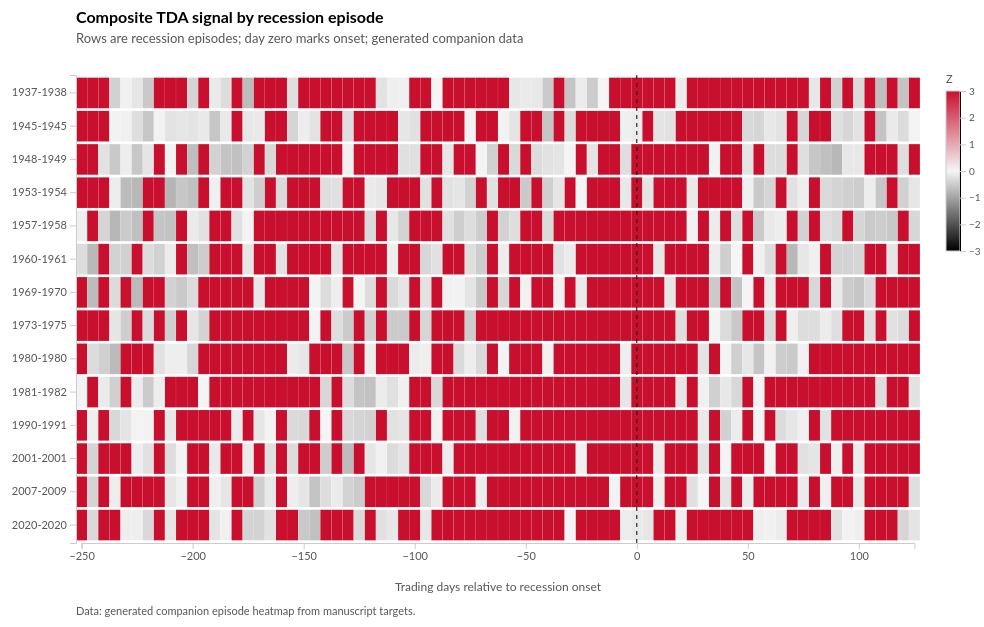
D3 v7 page, settled after 480 driven frames (8 s of simulated time); the page loaded 1 data file(s).


    const FALLBACK_DATA = {"notes":"Generated episode heatmap companion data for visual reconstruction; rows represent recession episodes and day offsets relative to onset.","episodes":["1937-1938","1945-1945","1948-1949","1953-1954","1957-1958","1960-1961","1969-1970","1973-1975","1980-1980","1981-1982","1990-1991","2001-2001","2007-2009","2020-2020"],"cells":[{"episode":"1937-1938","day":-250,"value":0.382},{"episode":"1937-1938","day":-245,"value":0.542},{"episode":"1937-1938","day":-240,"value":0.407},{"episode":"1937-1938","day":-235,"value":-0.44},{"episode":"1937-1938","day":-230,"value":-0.061},{"episode":"1937-1938","day":-225,"value":-0.188},{"episode":"1937-1938","day":-220,"value":-0.544},{"episode":"1937-1938","day":-215,"value":0.398},{"episode":"1937-1938","day":-210,"value":0.223},{"episode":"1937-1938","day":-205,"value":0.02},{"episode":"1937-1938","day":-200,"value":-0.4},{"episode":"1937-1938","day":-195,"value":0.056},{"episode":"1937-1938","day":-190,"value":-0.132},{"episode":"1937-1938","day":-185,"value":-0.302},{"episode":"1937-1938","day":-180,"value":0.052},{"episode":"1937-1938","day":-175,"value":-0.698},{"episode":"1937-1938","day":-170,"value":0.099},{"episode":"1937-1938","day":-165,"value":0.19},{"episode":"1937-1938","day":-160,"value":0.331},{"episode":"1937-1938","day":-155,"value":-0.266},{"episode":"1937-1938","day":-150,"value":0.469},{"episode":"1937-1938","day":-145,"value":0.467},{"episode":"1937-1938","day":-140,"value":0.446},{"episode":"1937-1938","day":-135,"value":0.528},{"episode":"1937-1938","day":-130,"value":0.744},{"episode":"1937-1938","day":-125,"value":0.431},{"episode":"1937-1938","day":-120,"value":0.434},{"episode":"1937-1938","day":-115,"value":-0.238},{"episode":"1937-1938","day":-110,"value":-0.07},{"episode":"1937-1938","day":-105,"value":-0.063},{"episode":"1937-1938","day":-100,"value":0.53},{"episode":"1937-1938","day":-95,"value":0.025},{"episode":"1937-1938","day":-90,"value":-0.001},{"episode":"1937-1938","day":-85,"value":0.425},{"episode":"1937-1938","day":-80,"value":0.363},{"episode":"1937-1938","day":-75,"value":0.71},{"episode":"1937-1938","day":-70,"value":0.484},{"episode":"1937-1938","day":-65,"value":0.465},{"episode":"1937-1938","day":-60,"value":0.489},{"episode":"1937-1938","day":-55,"value":-0.175},{"episode":"1937-1938","day":-50,"value":-0.137},{"episode":"1937-1938","day":-45,"value":-0.164},{"episode":"1937-1938","day":-40,"value":-0.523},{"episode":"1937-1938","day":-35,"value":0.36},{"episode":"1937-1938","day":-30,"value":-0.582},{"episode":"1937-1938","day":-25,"value":-0.108},{"episode":"1937-1938","day":-20,"value":-0.499},{"episode":"1937-1938","day":-15,"value":-0.004},{"episode":"1937-1938","day":-10,"value":0.534},{"episode":"1937-1938","day":-5,"value":0.671},{"episode":"1937-1938","day":0,"value":0.343},{"episode":"1937-1938","day":5,"value":0.566},{"episode":"1937-1938","day":10,"value":0.28},{"episode":"1937-1938","day":15,"value":0.136},{"episode":"1937-1938","day":20,"value":-0.111},{"episode":"1937-1938","day":25,"value":0.834},{"episode":"1937-1938","day":30,"value":0.576},{"episode":"1937-1938","day":35,"value":0.849},{"episode":"1937-1938","day":40,"value":0.67},{"episode":"1937-1938","day":45,"value":0.023},{"episode":"1937-1938","day":50,"value":0.605},{"episode":"1937-1938","day":55,"value":0.119},{"episode":"1937-1938","day":60,"value":0.608},{"episode":"1937-1938","day":65,"value":0.475},{"episode":"1937-1938","day":70,"value":0.569},{"episode":"1937-1938","day":75,"value":0.001},{"episode":"1937-1938","day":80,"value":-0.167},{"episode":"1937-1938","day":85,"value":0.354},{"episode":"1937-1938","day":90,"value":-0.427},{"episode":"1937-1938","day":95,"value":0.171},{"episode":"1937-1938","day":100,"value":-0.316},{"episode":"1937-1938","day":105,"value":0.156},{"episode":"1937-1938","day":110,"value":-0.662},{"episode":"1937-1938","day":115,"value":0.276},{"episode":"1937-1938","day":120,"value":-0.599},{"episode":"1937-1938","day":125,"value":0.199},{"episode":"1945-1945","day":-250,"value":0.173},{"episode":"1945-1945","day":-245,"value":0.595},{"episode":"1945-1945","day":-240,"value":0.032},{"episode":"1945-1945","day":-235,"value":-0.032},{"episode":"1945-1945","day":-230,"value":-0.059},{"episode":"1945-1945","day":-225,"value":-0.276},{"episode":"1945-1945","day":-220,"value":-0.56},{"episode":"1945-1945","day":-215,"value":-0.039},{"episode":"1945-1945","day":-210,"value":-0.226},{"episode":"1945-1945","day":-205,"value":-0.186},{"episode":"1945-1945","day":-200,"value":-0.213},{"episode":"1945-1945","day":-195,"value":-0.141},{"episode":"1945-1945","day":-190,"value":-0.573},{"episode":"1945-1945","day":-185,"value":-0.149},{"episode":"1945-1945","day":-180,"value":0.268},{"episode":"1945-1945","day":-175,"value":-0.17},{"episode":"1945-1945","day":-170,"value":-0.141},{"episode":"1945-1945","day":-165,"value":0.304},{"episode":"1945-1945","day":-160,"value":0.102},{"episode":"1945-1945","day":-155,"value":-0.386},{"episode":"1945-1945","day":-150,"value":-0.095},{"episode":"1945-1945","day":-145,"value":-0.217},{"episode":"1945-1945","day":-140,"value":0.667},{"episode":"1945-1945","day":-135,"value":0.073},{"episode":"1945-1945","day":-130,"value":-0.285},{"episode":"1945-1945","day":-125,"value":0.084},{"episode":"1945-1945","day":-120,"value":0.415},{"episode":"1945-1945","day":-115,"value":0.214},{"episode":"1945-1945","day":-110,"value":0.177},{"episode":"1945-1945","day":-105,"value":-0.181},{"episode":"1945-1945","day":-100,"value":-0.243},{"episode":"1945-1945","day":-95,"value":0.455},{"episode":"1945-1945","day":-90,"value":0.177},{"episode":"1945-1945","day":-85,"value":0.235},{"episode":"1945-1945","day":-80,"value":0.067},{"episode":"1945-1945","day":-75,"value":-0.045},{"episode":"1945-1945","day":-70,"value":0.558},{"episode":"1945-1945","day":-65,"value":0.154},{"episode":"1945-1945","day":-60,"value":-0.037},{"episode":"1945-1945","day":-55,"value":-0.194},{"episode":"1945-1945","day":-50,"value":0.469},{"episode":"1945-1945","day":-45,"value":0.183},{"episode":"1945-1945","day":-40,"value":-0.588},{"episode":"1945-1945","day":-35,"value":0.194},{"episode":"1945-1945","day":-30,"value":-0.32},{"episode":"1945-1945","day":-25,"value":0.435},{"episode":"1945-1945","day":-20,"value":0.074},{"episode":"1945-1945","day":-15,"value":0.361},{"episode":"1945-1945","day":-10,"value":0.051},{"episode":"1945-1945","day":-5,"value":-0.069},{"episode":"1945-1945","day":0,"value":-0.128},{"episode":"1945-1945","day":5,"value":0.372},{"episode":"1945-1945","day":10,"value":-0.212},{"episode":"1945-1945","day":15,"value":-0.233},{"episode":"1945-1945","day":20,"value":0.521},{"episode":"1945-1945","day":25,"value":0.469},{"episode":"1945-1945","day":30,"value":0.011},{"episode":"1945-1945","day":35,"value":0.751},{"episode":"1945-1945","day":40,"value":0.603},{"episode":"1945-1945","day":45,"value":0.217},{"episode":"1945-1945","day":50,"value":-0.345},{"episode":"1945-1945","day":55,"value":-0.379},{"episode":"1945-1945","day":60,"value":-0.165},{"episode":"1945-1945","day":65,"value":-0.215},{"episode":"1945-1945","day":70,"value":0.121},{"episode":"1945-1945","day":75,"value":-0.384},{"episode":"1945-1945","day":80,"value":0.371},{"episode":"1945-1945","day":85,"value":0.43},{"episode":"1945-1945","day":90,"value":-0.263},{"episode":"1945-1945","day":95,"value":-0.368},{"episode":"1945-1945","day":100,"value":-0.224},{"episode":"1945-1945","day":105,"value":0.341},{"episode":"1945-1945","day":110,"value":-0.603},{"episode":"1945-1945","day":115,"value":-0.129},{"episode":"1945-1945","day":120,"value":-0.308},{"episode":"1945-1945","day":125,"value":-0.028},{"episode":"1948-1949","day":-250,"value":0.337},{"episode":"1948-1949","day":-245,"value":0.312},{"episode":"1948-1949","day":-240,"value":-0.234},{"episode":"1948-1949","day":-235,"value":-0.54},{"episode":"1948-1949","day":-230,"value":-0.101},{"episode":"1948-1949","day":-225,"value":-0.561},{"episode":"1948-1949","day":-220,"value":-0.191},{"episode":"1948-1949","day":-215,"value":0.178},{"episode":"1948-1949","day":-210,"value":-0.037},{"episode":"1948-1949","day":-205,"value":0.337},{"episode":"1948-1949","day":-200,"value":-0.673},{"episode":"1948-1949","day":-195,"value":0.068},{"episode":"1948-1949","day":-190,"value":-0.43},{"episode":"1948-1949","day":-185,"value":-0.604},{"episode":"1948-1949","day":-180,"value":-0.641},{"episode":"1948-1949","day":-175,"value":-0.414},{"episode":"1948-1949","day":-170,"value":0.332},{"episode":"1948-1949","day":-165,"value":-0.356},{"episode":"1948-1949","day":-160,"value":0.233},{"episode":"1948-1949","day":-155,"value":0.074},{"episode":"1948-1949","day":-150,"value":0.549},{"episode":"1948-1949","day":-145,"value":0.213},{"episode":"1948-1949","day":-140,"value":0.024},{"episode":"1948-1949","day":-135,"value":0.078},{"episode":"1948-1949","day":-130,"value":-0.067},{"episode":"1948-1949","day":-125,"value":0.073},{"episode":"1948-1949","day":-120,"value":0.092},{"episode":"1948-1949","day":-115,"value":0.313},{"episode":"1948-1949","day":-110,"value":0.12},{"episode":"1948-1949","day":-105,"value":-0.261},{"episode":"1948-1949","day":-100,"value":-0.254},{"episode":"1948-1949","day":-95,"value":0.124},{"episode":"1948-1949","day":-90,"value":0.31},{"episode":"1948-1949","day":-85,"value":-0.179},{"episode":"1948-1949","day":-80,"value":0.089},{"episode":"1948-1949","day":-75,"value":0.291},{"episode":"1948-1949","day":-70,"value":-0.02},{"episode":"1948-1949","day":-65,"value":-0.44},{"episode":"1948-1949","day":-60,"value":0.262},{"episode":"1948-1949","day":-55,"value":-0.337},{"episode":"1948-1949","day":-50,"value":0.231},{"episode":"1948-1949","day":-45,"value":-0.312},{"episode":"1948-1949","day":-40,"value":-0.238},{"episode":"1948-1949","day":-35,"value":-0.203},{"episode":"1948-1949","day":-30,"value":-0.012},{"episode":"1948-1949","day":-25,"value":0.245},{"episode":"1948-1949","day":-20,"value":-0.226},{"episode":"1948-1949","day":-15,"value":0.596},{"episode":"1948-1949","day":-10,"value":0.069},{"episode":"1948-1949","day":-5,"value":-0.287},{"episode":"1948-1949","day":0,"value":0.844},{"episode":"1948-1949","day":5,"value":0.108},{"episode":"1948-1949","day":10,"value":0.072},{"episode":"1948-1949","day":15,"value":0.095},{"episode":"1948-1949","day":20,"value":0.561},{"episode":"1948-1949","day":25,"value":0.448},{"episode":"1948-1949","day":30,"value":0.463},{"episode":"1948-1949","day":35,"value":-0.043},{"episode":"1948-1949","day":40,"value":0.671},{"episode":"1948-1949","day":45,"value":0.294},{"episode":"1948-1949","day":50,"value":-0.208},{"episode":"1948-1949","day":55,"value":0.046},{"episode":"1948-1949","day":60,"value":-0.295},{"episode":"1948-1949","day":65,"value":-0.307},{"episode":"1948-1949","day":70,"value":0.502},{"episode":"1948-1949","day":75,"value":-0.264},{"episode":"1948-1949","day":80,"value":-0.562},{"episode":"1948-1949","day":85,"value":-0.649},{"episode":"1948-1949","day":90,"value":-0.752},{"episode":"1948-1949","day":95,"value":-0.176},{"episode":"1948-1949","day":100,"value":-0.162},{"episode":"1948-1949","day":105,"value":0.02},{"episode":"1948-1949","day":110,"value":0.328},{"episode":"1948-1949","day":115,"value":0.32},{"episode":"1948-1949","day":120,"value":-0.277},{"episode":"1948-1949","day":125,"value":0.067},{"episode":"1953-1954","day":-250,"value":0.33},{"episode":"1953-1954","day":-245,"value":0.147},{"episode":"1953-1954","day":-240,"value":0.204},{"episode":"1953-1954","day":-235,"value":-0.099},{"episode":"1953-1954","day":-230,"value":-0.694},{"episode":"1953-1954","day":-225,"value":-0.751},{"episode":"1953-1954","day":-220,"value":0.007},{"episode":"1953-1954","day":-215,"value":0.085},{"episode":"1953-1954","day":-210,"value":-0.787},{"episode":"1953-1954","day":-205,"value":-0.563},{"episode":"1953-1954","day":-200,"value":-0.651},{"episode":"1953-1954","day":-195,"value":0.367},{"episode":"1953-1954","day":-190,"value":-0.057},{"episode":"1953-1954","day":-185,"value":0.412},{"episode":"1953-1954","day":-180,"value":0.437},{"episode":"1953-1954","day":-175,"value":-0.231},{"episode":"1953-1954","day":-170,"value":-0.478},{"episode":"1953-1954","day":-165,"value":0.168},{"episode":"1953-1954","day":-160,"value":-0.33},{"episode":"1953-1954","day":-155,"value":0.052},{"episode":"1953-1954","day":-150,"value":0.088},{"episode":"1953-1954","day":-145,"value":0.404},{"episode":"1953-1954","day":-140,"value":-0.277},{"episode":"1953-1954","day":-135,"value":-0.262},{"episode":"1953-1954","day":-130,"value":0.721},{"episode":"1953-1954","day":-125,"value":0.509},{"episode":"1953-1954","day":-120,"value":-0.13},{"episode":"1953-1954","day":-115,"value":-0.166},{"episode":"1953-1954","day":-110,"value":0.604},{"episode":"1953-1954","day":-105,"value":0.176},{"episode":"1953-1954","day":-100,"value":0.639},{"episode":"1953-1954","day":-95,"value":-0.241},{"episode":"1953-1954","day":-90,"value":0.017},{"episode":"1953-1954","day":-85,"value":-0.233},{"episode":"1953-1954","day":-80,"value":-0.197},{"episode":"1953-1954","day":-75,"value":-0.434},{"episode":"1953-1954","day":-70,"value":0.19},{"episode":"1953-1954","day":-65,"value":-0.25},{"episode":"1953-1954","day":-60,"value":0.192},{"episode":"1953-1954","day":-55,"value":0.514},{"episode":"1953-1954","day":-50,"value":-0.53},{"episode":"1953-1954","day":-45,"value":0.571},{"episode":"1953-1954","day":-40,"value":-0.469},{"episode":"1953-1954","day":-35,"value":-0.198},{"episode":"1953-1954","day":-30,"value":0.338},{"episode":"1953-1954","day":-25,"value":-0.011},{"episode":"1953-1954","day":-20,"value":0.041},{"episode":"1953-1954","day":-15,"value":0.521},{"episode":"1953-1954","day":-10,"value":0.758},{"episode":"1953-1954","day":-5,"value":-0.156},{"episode":"1953-1954","day":0,"value":0.798},{"episode":"1953-1954","day":5,"value":-0.195},{"episode":"1953-1954","day":10,"value":0.582},{"episode":"1953-1954","day":15,"value":0.333},{"episode":"1953-1954","day":20,"value":0.66},{"episode":"1953-1954","day":25,"value":-0.151},{"episode":"1953-1954","day":30,"value":0.19},{"episode":"1953-1954","day":35,"value":0.501},{"episode":"1953-1954","day":40,"value":0.591},{"episode":"1953-1954","day":45,"value":0.166},{"episode":"1953-1954","day":50,"value":-0.06},{"episode":"1953-1954","day":55,"value":-0.531},{"episode":"1953-1954","day":60,"value":-0.39},{"episode":"1953-1954","day":65,"value":0.425},{"episode":"1953-1954","day":70,"value":-0.239},{"episode":"1953-1954","day":75,"value":-0.088},{"episode":"1953-1954","day":80,"value":0.081},{"episode":"1953-1954","day":85,"value":-0.332},{"episode":"1953-1954","day":90,"value":-0.398},{"episode":"1953-1954","day":95,"value":-0.451},{"episode":"1953-1954","day":100,"value":-0.484},{"episode":"1953-1954","day":105,"value":-0.104},{"episode":"1953-1954","day":110,"value":-0.566},{"episode":"1953-1954","day":115,"value":0.329},{"episode":"1953-1954","day":120,"value":-0.446},{"episode":"1953-1954","day":125,"value":-0.18},{"episode":"1957-1958","day":-250,"value":-0.078},{"episode":"1957-1958","day":-245,"value":0.396},{"episode":"1957-1958","day":-240,"value":-0.394},{"episode":"1957-1958","day":-235,"value":-0.755},{"episode":"1957-1958","day":-230,"value":-0.513},{"episode":"1957-1958","day":-225,"value":-0.647},{"episode":"1957-1958","day":-220,"value":0.132},{"episode":"1957-1958","day":-215,"value":-0.59},{"episode":"1957-1958","day":-210,"value":-0.609},{"episode":"1957-1958","day":-205,"value":0.212},{"episode":"1957-1958","day":-200,"value":-0.13},{"episode":"1957-1958","day":-195,"value":-0.249},{"episode":"1957-1958","day":-190,"value":0.119},{"episode":"1957-1958","day":-185,"value":0.143},{"episode":"1957-1958","day":-180,"value":-0.247},{"episode":"1957-1958","day":-175,"value":-0.02},{"episode":"1957-1958","day":-170,"value":0.098},{"episode":"1957-1958","day":-165,"value":0.472},{"episode":"1957-1958","day":-160,"value":0.47},{"episode":"1957-1958","day":-155,"value":0.162},{"episode":"1957-1958","day":-150,"value":0.242},{"episode":"1957-1958","day":-145,"value":0.598},{"episode":"1957-1958","day":-140,"value":0.266},{"episode":"1957-1958","day":-135,"value":0.117},{"episode":"1957-1958","day":-130,"value":0.353},{"episode":"1957-1958","day":-125,"value":0.011},{"episode":"1957-1958","day":-120,"value":-0.328},{"episode":"1957-1958","day":-115,"value":0.357},{"episode":"1957-1958","day":-110,"value":-0.168},{"episode":"1957-1958","day":-105,"value":-0.411},{"episode":"1957-1958","day":-100,"value":0.338},{"episode":"1957-1958","day":-95,"value":0.245},{"episode":"1957-1958","day":-90,"value":0.448},{"episode":"1957-1958","day":-85,"value":-0.26},{"episode":"1957-1958","day":-80,"value":-0.479},{"episode":"1957-1958","day":-75,"value":-0.3},{"episode":"1957-1958","day":-70,"value":-0.49},{"episode":"1957-1958","day":-65,"value":0.364},{"episode":"1957-1958","day":-60,"value":-0.434},{"episode":"1957-1958","day":-55,"value":-0.278},{"episode":"1957-1958","day":-50,"value":0.503},{"episode":"1957-1958","day":-45,"value":0.383},{"episode":"1957-1958","day":-40,"value":-0.329},{"episode":"1957-1958","day":-35,"value":0.215},{"episode":"1957-1958","day":-30,"value":0.307},{"episode":"1957-1958","day":-25,"value":0.22},{"episode":"1957-1958","day":-20,"value":0.759},{"episode":"1957-1958","day":-15,"value":0.635},{"episode":"1957-1958","day":-10,"value":0.21},{"episode":"1957-1958","day":-5,"value":0.822},{"episode":"1957-1958","day":0,"value":0.15},{"episode":"1957-1958","day":5,"value":0.615},{"episode":"1957-1958","day":10,"value":0.486},{"episode":"1957-1958","day":15,"value":0.637},{"episode":"1957-1958","day":20,"value":0.646},{"episode":"1957-1958","day":25,"value":-0.05},{"episode":"1957-1958","day":30,"value":0.533},{"episode":"1957-1958","day":35,"value":-0.114},{"episode":"1957-1958","day":40,"value":0.118},{"episode":"1957-1958","day":45,"value":-0.282},{"episode":"1957-1958","day":50,"value":0.201},{"episode":"1957-1958","day":55,"value":-0.536},{"episode":"1957-1958","day":60,"value":-0.152},{"episode":"1957-1958","day":65,"value":-0.102},{"episode":"1957-1958","day":70,"value":0.053},{"episode":"1957-1958","day":75,"value":-0.431},{"episode":"1957-1958","day":80,"value":0.22},{"episode":"1957-1958","day":85,"value":-0.28},{"episode":"1957-1958","day":90,"value":-0.337},{"episode":"1957-1958","day":95,"value":0.041},{"episode":"1957-1958","day":100,"value":-0.382},{"episode":"1957-1958","day":105,"value":-0.526},{"episode":"1957-1958","day":110,"value":-0.495},{"episode":"1957-1958","day":115,"value":-0.546},{"episode":"1957-1958","day":120,"value":0.373},{"episode":"1957-1958","day":125,"value":-0.367},{"episode":"1960-1961","day":-250,"value":-0.292},{"episode":"1960-1961","day":-245,"value":-0.737},{"episode":"1960-1961","day":-240,"value":0.223},{"episode":"1960-1961","day":-235,"value":-0.425},{"episode":"1960-1961","day":-230,"value":-0.445},{"episode":"1960-1961","day":-225,"value":0.1},{"episode":"1960-1961","day":-220,"value":-0.312},{"episode":"1960-1961","day":-215,"value":-0.442},{"episode":"1960-1961","day":-210,"value":-0.127},{"episode":"1960-1961","day":-205,"value":0.222},{"episode":"1960-1961","day":-200,"value":-0.655},{"episode":"1960-1961","day":-195,"value":-0.49},{"episode":"1960-1961","day":-190,"value":0.311},{"episode":"1960-1961","day":-185,"value":0.243},{"episode":"1960-1961","day":-180,"value":0.233},{"episode":"1960-1961","day":-175,"value":-0.18},{"episode":"1960-1961","day":-170,"value":0.127},{"episode":"1960-1961","day":-165,"value":0.555},{"episode":"1960-1961","day":-160,"value":-0.224},{"episode":"1960-1961","day":-155,"value":0.248},{"episode":"1960-1961","day":-150,"value":0.731},{"episode":"1960-1961","day":-145,"value":0.366},{"episode":"1960-1961","day":-140,"value":0.028},{"episode":"1960-1961","day":-135,"value":-0.219},{"episode":"1960-1961","day":-130,"value":0.728},{"episode":"1960-1961","day":-125,"value":0.147},{"episode":"1960-1961","day":-120,"value":0.131},{"episode":"1960-1961","day":-115,"value":0.619},{"episode":"1960-1961","day":-110,"value":-0.089},{"episode":"1960-1961","day":-105,"value":0.128},{"episode":"1960-1961","day":-100,"value":0.527},{"episode":"1960-1961","day":-95,"value":-0.364},{"episode":"1960-1961","day":-90,"value":-0.248},{"episode":"1960-1961","day":-85,"value":0.369},{"episode":"1960-1961","day":-80,"value":0.409},{"episode":"1960-1961","day":-75,"value":-0.279},{"episode":"1960-1961","day":-70,"value":-0.492},{"episode":"1960-1961","day":-65,"value":0.319},{"episode":"1960-1961","day":-60,"value":-0.099},{"episode":"1960-1961","day":-55,"value":0.584},{"episode":"1960-1961","day":-50,"value":0.275},{"episode":"1960-1961","day":-45,"value":0.278},{"episode":"1960-1961","day":-40,"value":0.101},{"episode":"1960-1961","day":-35,"value":-0.246},{"episode":"1960-1961","day":-30,"value":-0.118},{"episode":"1960-1961","day":-25,"value":0.249},{"episode":"1960-1961","day":-20,"value":0.291},{"episode":"1960-1961","day":-15,"value":0.032},{"episode":"1960-1961","day":-10,"value":0.042},{"episode":"1960-1961","day":-5,"value":0.145},{"episode":"1960-1961","day":0,"value":0.644},{"episode":"1960-1961","day":5,"value":0.244},{"episode":"1960-1961","day":10,"value":-0.176},{"episode":"1960-1961","day":15,"value":0.002},{"episode":"1960-1961","day":20,"value":0.095},{"episode":"1960-1961","day":25,"value":0.613},{"episode":"1960-1961","day":30,"value":0.164},{"episode":"1960-1961","day":35,"value":-0.101},{"episode":"1960-1961","day":40,"value":-0.46},{"episode":"1960-1961","day":45,"value":-0.005},{"episode":"1960-1961","day":50,"value":0.24},{"episode":"1960-1961","day":55,"value":-0.065},{"episode":"1960-1961","day":60,"value":-0.303},{"episode":"1960-1961","day":65,"value":0.254},{"episode":"1960-1961","day":70,"value":-0.752},{"episode":"1960-1961","day":75,"value":-0.177},{"episode":"1960-1961","day":80,"value":-0.067},{"episode":"1960-1961","day":85,"value":0.274},{"episode":"1960-1961","day":90,"value":-0.422},{"episode":"1960-1961","day":95,"value":-0.422},{"episode":"1960-1961","day":100,"value":-0.374},{"episode":"1960-1961","day":105,"value":0.061},{"episode":"1960-1961","day":110,"value":0.091},{"episode":"1960-1961","day":115,"value":-0.196},{"episode":"1960-1961","day":120,"value":0.416},{"episode":"1960-1961","day":125,"value":0.258},{"episode":"1969-1970","day":-250,"value":0.361},{"episode":"1969-1970","day":-245,"value":-0.692},{"episode":"1969-1970","day":-240,"value":0.184},{"episode":"1969-1970","day":-235,"value":-0.321},{"episode":"1969-1970","day":-230,"value":0.184},{"episode":"1969-1970","day":-225,"value":-0.725},{"episode":"1969-1970","day":-220,"value":0.023},{"episode":"1969-1970","day":-215,"value":0.371},{"episode":"1969-1970","day":-210,"value":-0.431},{"episode":"1969-1970","day":-205,"value":-0.541},{"episode":"1969-1970","day":-200,"value":-0.322},{"episode":"1969-1970","day":-195,"value":0.436},{"episode":"1969-1970","day":-190,"value":0.033},{"episode":"1969-1970","day":-185,"value":0.152},{"episode":"1969-1970","day":-180,"value":0.104},{"episode":"1969-1970","day":-175,"value":0.636},{"episode":"1969-1970","day":-170,"value":-0.166},{"episode":"1969-1970","day":-165,"value":0.563},{"episode":"1969-1970","day":-160,"value":0.121},{"episode":"1969-1970","day":-155,"value":0.146},{"episode":"1969-1970","day":-150,"value":0.717},{"episode":"1969-1970","day":-145,"value":-0.025},{"episode":"1969-1970","day":-140,"value":-0.31},{"episode":"1969-1970","day":-135,"value":-0.085},{"episode":"1969-1970","day":-130,"value":0.151},{"episode":"1969-1970","day":-125,"value":-0.011},{"episode":"1969-1970","day":-120,"value":-0.307},{"episode":"1969-1970","day":-115,"value":0.415},{"episode":"1969-1970","day":-110,"value":-0.325},{"episode":"1969-1970","day":-105,"value":-0.202},{"episode":"1969-1970","day":-100,"value":0.422},{"episode":"1969-1970","day":-95,"value":-0.235},{"episode":"1969-1970","day":-90,"value":0.138},{"episode":"1969-1970","day":-85,"value":-0.048},{"episode":"1969-1970","day":-80,"value":-0.034},{"episode":"1969-1970","day":-75,"value":-0.208},{"episode":"1969-1970","day":-70,"value":-0.552},{"episode":"1969-1970","day":-65,"value":0.067},{"episode":"1969-1970","day":-60,"value":-0.369},{"episode":"1969-1970","day":-55,"value":0.181},{"episode":"1969-1970","day":-50,"value":-0.054},{"episode":"1969-1970","day":-45,"value":0.41},{"episode":"1969-1970","day":-40,"value":0.314},{"episode":"1969-1970","day":-35,"value":-0.034},{"episode":"1969-1970","day":-30,"value":0.168},{"episode":"1969-1970","day":-25,"value":-0.141},{"episode":"1969-1970","day":-20,"value":0.249},{"episode":"1969-1970","day":-15,"value":0.862},{"episode":"1969-1970","day":-10,"value":0.925},{"episode":"1969-1970","day":-5,"value":0.307},{"episode":"1969-1970","day":0,"value":0.795},{"episode":"1969-1970","day":5,"value":0.482},{"episode":"1969-1970","day":10,"value":0.653},{"episode":"1969-1970","day":15,"value":-0.181},{"episode":"1969-1970","day":20,"value":0.314},{"episode":"1969-1970","day":25,"value":0.703},{"episode":"1969-1970","day":30,"value":0.338},{"episode":"1969-1970","day":35,"value":-0.521},{"episode":"1969-1970","day":40,"value":0.248},{"episode":"1969-1970","day":45,"value":-0.603},{"episode":"1969-1970","day":50,"value":-0.011},{"episode":"1969-1970","day":55,"value":0.301},{"episode":"1969-1970","day":60,"value":-0.122},{"episode":"1969-1970","day":65,"value":0.186},{"episode":"1969-1970","day":70,"value":0.109},{"episode":"1969-1970","day":75,"value":0.259},{"episode":"1969-1970","day":80,"value":-0.362},{"episode":"1969-1970","day":85,"value":0.332},{"episode":"1969-1970","day":90,"value":-0.13},{"episode":"1969-1970","day":95,"value":-0.52},{"episode":"1969-1970","day":100,"value":-0.577},{"episode":"1969-1970","day":105,"value":-0.33},{"episode":"1969-1970","day":110,"value":0.365},{"episode":"1969-1970","day":115,"value":0.105},{"episode":"1969-1970","day":120,"value":0.699},{"episode":"1969-1970","day":125,"value":0.278},{"episode":"1973-1975","day":-250,"value":0.039},{"episode":"1973-1975","day":-245,"value":0.18},{"episode":"1973-1975","day":-240,"value":0.157},{"episode":"1973-1975","day":-235,"value":-0.199},{"episode":"1973-1975","day":-230,"value":-0.48},{"episode":"1973-1975","day":-225,"value":0.049},{"episode":"1973-1975","day":-220,"value":-0.316},{"episode":"1973-1975","day":-215,"value":0.122},{"episode":"1973-1975","day":-210,"value":-0.456},{"episode":"1973-1975","day":-205,"value":0.235},{"episode":"1973-1975","day":-200,"value":-0.181},{"episode":"1973-1975","day":-195,"value":-0.415},{"episode":"1973-1975","day":-190,"value":0.292},{"episode":"1973-1975","day":-185,"value":0.11},{"episode":"1973-1975","day":-180,"value":0.568},{"episode":"1973-1975","day":-175,"value":0.057},{"episode":"1973-1975","day":-170,"value":0.634},{"episode":"1973-1975","day":-165,"value":0.413},{"episode":"1973-1975","day":-160,"value":0.196},{"episode":"1973-1975","day":-155,"value":0.431},{"episode":"1973-1975","day":-150,"value":0.613},{"episode":"1973-1975","day":-145,"value":-0.027},{"episode":"1973-1975","day":-140,"value":0.674},{"episode":"1973-1975","day":-135,"value":-0.285},{"episode":"1973-1975","day":-130,"value":-0.513},{"episode":"1973-1975","day":-125,"value":0.315},{"episode":"1973-1975","day":-120,"value":-0.43},{"episode":"1973-1975","day":-115,"value":0.347},{"episode":"1973-1975","day":-110,"value":-0.516},{"episode":"1973-1975","day":-105,"value":-0.532},{"episode":"1973-1975","day":-100,"value":0.245},{"episode":"1973-1975","day":-95,"value":-0.396},{"episode":"1973-1975","day":-90,"value":0.014},{"episode":"1973-1975","day":-85,"value":0.497},{"episode":"1973-1975","day":-80,"value":0.018},{"episode":"1973-1975","day":-75,"value":-0.486},{"episode":"1973-1975","day":-70,"value":0.253},{"episode":"1973-1975","day":-65,"value":0.227},{"episode":"1973-1975","day":-60,"value":0.75},{"episode":"1973-1975","day":-55,"value":0.049},{"episode":"1973-1975","day":-50,"value":0.35},{"episode":"1973-1975","day":-45,"value":0.514},{"episode":"1973-1975","day":-40,"value":0.29},{"episode":"1973-1975","day":-35,"value":0.997},{"episode":"1973-1975","day":-30,"value":0.336},{"episode":"1973-1975","day":-25,"value":1.072},{"episode":"1973-1975","day":-20,"value":0.867},{"episode":"1973-1975","day":-15,"value":0.175},{"episode":"1973-1975","day":-10,"value":1.015},{"episode":"1973-1975","day":-5,"value":0.678},{"episode":"1973-1975","day":0,"value":0.194},{"episode":"1973-1975","day":5,"value":0.107},{"episode":"1973-1975","day":10,"value":0.847},{"episode":"1973-1975","day":15,"value":0.139},{"episode":"1973-1975","day":20,"value":-0.276},{"episode":"1973-1975","day":25,"value":0.489},{"episode":"1973-1975","day":30,"value":0.034},{"episode":"1973-1975","day":35,"value":-0.027},{"episode":"1973-1975","day":40,"value":-0.317},{"episode":"1973-1975","day":45,"value":-0.555},{"episode":"1973-1975","day":50,"value":0.188},{"episode":"1973-1975","day":55,"value":0.215},{"episode":"1973-1975","day":60,"value":-0.314},{"episode":"1973-1975","day":65,"value":0.112},{"episode":"1973-1975","day":70,"value":-0.091},{"episode":"1973-1975","day":75,"value":-0.298},{"episode":"1973-1975","day":80,"value":-0.287},{"episode":"1973-1975","day":85,"value":-0.11},{"episode":"1973-1975","day":90,"value":-0.27},{"episode":"1973-1975","day":95,"value":0.471},{"episode":"1973-1975","day":100,"value":0.31},{"episode":"1973-1975","day":105,"value":-0.27},{"episode":"1973-1975","day":110,"value":0.293},{"episode":"1973-1975","day":115,"value":-0.25},{"episode":"1973-1975","day":120,"value":-0.301},{"episode":"1973-1975","day":125,"value":0.779},{"episode":"1980-1980","day":-250,"value":0.029},{"episode":"1980-1980","day":-245,"value":-0.309},{"episode":"1980-1980","day":-240,"value":-0.45},{"episode":"1980-1980","day":-235,"value":-0.706},{"episode":"1980-1980","day":-230,"value":0.213},{"episode":"1980-1980","day":-225,"value":0.335},{"episode":"1980-1980","day":-220,"value":0.371},{"episode":"1980-1980","day":-215,"value":-0.251},{"episode":"1980-1980","day":-210,"value":-0.08},{"episode":"1980-1980","day":-205,"value":-0.083},{"episode":"1980-1980","day":-200,"value":-0.374},{"episode":"1980-1980","day":-195,"value":0.537},{"episode":"1980-1980","day":-190,"value":0.738},{"episode":"1980-1980","day":-185,"value":0.786},{"episode":"1980-1980","day":-180,"value":0.178},{"episode":"1980-1980","day":-175,"value":0.009},{"episode":"1980-1980","day":-170,"value":0.685},{"episode":"1980-1980","day":-165,"value":0.374},{"episode":"1980-1980","day":-160,"value":0.51},{"episode":"1980-1980","day":-155,"value":-0.117},{"episode":"1980-1980","day":-150,"value":-0.18},{"episode":"1980-1980","day":-145,"value":0.363},{"episode":"1980-1980","day":-140,"value":0.008},{"episode":"1980-1980","day":-135,"value":0},{"episode":"1980-1980","day":-130,"value":-0.562},{"episode":"1980-1980","day":-125,"value":0.024},{"episode":"1980-1980","day":-120,"value":-0.099},{"episode":"1980-1980","day":-115,"value":0.231},{"episode":"1980-1980","day":-110,"value":0.034},{"episode":"1980-1980","day":-105,"value":0.168},{"episode":"1980-1980","day":-100,"value":-0.116},{"episode":"1980-1980","day":-95,"value":-0.069},{"episode":"1980-1980","day":-90,"value":0.462},{"episode":"1980-1980","day":-85,"value":0.033},{"episode":"1980-1980","day":-80,"value":-0.331},{"episode":"1980-1980","day":-75,"value":-0.092},{"episode":"1980-1980","day":-70,"value":-0.348},{"episode":"1980-1980","day":-65,"value":0.695},{"episode":"1980-1980","day":-60,"value":-0.029},{"episode":"1980-1980","day":-55,"value":0.48},{"episode":"1980-1980","day":-50,"value":0.786},{"episode":"1980-1980","day":-45,"value":0.147},{"episode":"1980-1980","day":-40,"value":-0.053},{"episode":"1980-1980","day":-35,"value":0.819},{"episode":"1980-1980","day":-30,"value":0.481},{"episode":"1980-1980","day":-25,"value":0.924},{"episode":"1980-1980","day":-20,"value":0.732},{"episode":"1980-1980","day":-15,"value":0.013},{"episode":"1980-1980","day":-10,"value":0.958},{"episode":"1980-1980","day":-5,"value":-0.083},{"episode":"1980-1980","day":0,"value":0.916},{"episode":"1980-1980","day":5,"value":0.518},{"episode":"1980-1980","day":10,"value":0.54},{"episode":"1980-1980","day":15,"value":0.495},{"episode":"1980-1980","day":20,"value":0.611},{"episode":"1980-1980","day":25,"value":0.583},{"episode":"1980-1980","day":30,"value":-0.205},{"episode":"1980-1980","day":35,"value":0.213},{"episode":"1980-1980","day":40,"value":-0.027},{"episode":"1980-1980","day":45,"value":-0.468},{"episode":"1980-1980","day":50,"value":-0.174},{"episode":"1980-1980","day":55,"value":-0.59},{"episode":"1980-1980","day":60,"value":-0.044},{"episode":"1980-1980","day":65,"value":-0.484},{"episode":"1980-1980","day":70,"value":-0.529},{"episode":"1980-1980","day":75,"value":-0.047},{"episode":"1980-1980","day":80,"value":0.495},{"episode":"1980-1980","day":85,"value":0.242},{"episode":"1980-1980","day":90,"value":0.013},{"episode":"1980-1980","day":95,"value":0.36},{"episode":"1980-1980","day":100,"value":0.491},{"episode":"1980-1980","day":105,"value":0.137},{"episode":"1980-1980","day":110,"value":0.017},{"episode":"1980-1980","day":115,"value":0.419},{"episode":"1980-1980","day":120,"value":0.723},{"episode":"1980-1980","day":125,"value":0.204},{"episode":"1981-1982","day":-250,"value":-0.029},{"episode":"1981-1982","day":-245,"value":0.189},{"episode":"1981-1982","day":-240,"value":-0.134},{"episode":"1981-1982","day":-235,"value":-0.448},{"episode":"1981-1982","day":-230,"value":0.137},{"episode":"1981-1982","day":-225,"value":-0.106},{"episode":"1981-1982","day":-220,"value":-0.52},{"episode":"1981-1982","day":-215,"value":-0.101},{"episode":"1981-1982","day":-210,"value":0.198},{"episode":"1981-1982","day":-205,"value":0.648},{"episode":"1981-1982","day":-200,"value":0.007},{"episode":"1981-1982","day":-195,"value":-0.018},{"episode":"1981-1982","day":-190,"value":0.47},{"episode":"1981-1982","day":-185,"value":0.282},{"episode":"1981-1982","day":-180,"value":0.438},{"episode":"1981-1982","day":-175,"value":0.104},{"episode":"1981-1982","day":-170,"value":0.727},{"episode":"1981-1982","day":-165,"value":0.53},{"episode":"1981-1982","day":-160,"value":0.678},{"episode":"1981-1982","day":-155,"value":0.541},{"episode":"1981-1982","day":-150,"value":0.158},{"episode":"1981-1982","day":-145,"value":0.379},{"episode":"1981-1982","day":-140,"value":-0.362},{"episode":"1981-1982","day":-135,"value":0.246},{"episode":"1981-1982","day":-130,"value":-0.303},{"episode":"1981-1982","day":-125,"value":-0.594},{"episode":"1981-1982","day":-120,"value":-0.622},{"episode":"1981-1982","day":-115,"value":-0.111},{"episode":"1981-1982","day":-110,"value":-0.254},{"episode":"1981-1982","day":-105,"value":-0.056},{"episode":"1981-1982","day":-100,"value":0.476},{"episode":"1981-1982","day":-95,"value":0.515},{"episode":"1981-1982","day":-90,"value":-0.36},{"episode":"1981-1982","day":-85,"value":0.049},{"episode":"1981-1982","day":-80,"value":0.006},{"episode":"1981-1982","day":-75,"value":0.414},{"episode":"1981-1982","day":-70,"value":0.289},{"episode":"1981-1982","day":-65,"value":0.039},{"episode":"1981-1982","day":-60,"value":0.039},{"episode":"1981-1982","day":-55,"value":0.261},{"episode":"1981-1982","day":-50,"value":0.394},{"episode":"1981-1982","day":-45,"value":0.322},{"episode":"1981-1982","day":-40,"value":0.57},{"episode":"1981-1982","day":-35,"value":0.474},{"episode":"1981-1982","day":-30,"value":0.815},{"episode":"1981-1982","day":-25,"value":0.761},{"episode":"1981-1982","day":-20,"value":0.555},{"episode":"1981-1982","day":-15,"value":0.886},{"episode":"1981-1982","day":-10,"value":0.621},{"episode":"1981-1982","day":-5,"value":-0.178},{"episode":"1981-1982","day":0,"value":0.895},{"episode":"1981-1982","day":5,"value":0.701},{"episode":"1981-1982","day":10,"value":0.08},{"episode":"1981-1982","day":15,"value":0.387},{"episode":"1981-1982","day":20,"value":-0.179},{"episode":"1981-1982","day":25,"value":0.007},{"episode":"1981-1982","day":30,"value":-0.06},{"episode":"1981-1982","day":35,"value":-0.459},{"episode":"1981-1982","day":40,"value":-0.158},{"episode":"1981-1982","day":45,"value":-0.352},{"episode":"1981-1982","day":50,"value":0.484},{"episode":"1981-1982","day":55,"value":-0.03},{"episode":"1981-1982","day":60,"value":0.302},{"episode":"1981-1982","day":65,"value":0.131},{"episode":"1981-1982","day":70,"value":0.363},{"episode":"1981-1982","day":75,"value":0.308},{"episode":"1981-1982","day":80,"value":0.608},{"episode":"1981-1982","day":85,"value":0.089},{"episode":"1981-1982","day":90,"value":0.234},{"episode":"1981-1982","day":95,"value":0.664},{"episode":"1981-1982","day":100,"value":0.27},{"episode":"1981-1982","day":105,"value":0.127},{"episode":"1981-1982","day":110,"value":-0.291},{"episode":"1981-1982","day":115,"value":0.346},{"episode":"1981-1982","day":120,"value":0.264},{"episode":"1981-1982","day":125,"value":-0.232},{"episode":"1990-1991","day":-250,"value":0.411},{"episode":"1990-1991","day":-245,"value":-0.069},{"episode":"1990-1991","day":-240,"value":0.021},{"episode":"1990-1991","day":-235,"value":-0.361},{"episode":"1990-1991","day":-230,"value":-0.205},{"episode":"1990-1991","day":-225,"value":-0.028},{"episode":"1990-1991","day":-220,"value":-0.031},{"episode":"1990-1991","day":-215,"value":0.251},{"episode":"1990-1991","day":-210,"value":-0.159},{"episode":"1990-1991","day":-205,"value":0.334},{"episode":"1990-1991","day":-200,"value":0.531},{"episode":"1990-1991","day":-195,"value":0.155},{"episode":"1990-1991","day":-190,"value":0.209},{"episode":"1990-1991","day":-185,"value":0.11},{"episode":"1990-1991","day":-180,"value":-0.128},{"episode":"1990-1991","day":-175,"value":0.641},{"episode":"1990-1991","day":-170,"value":-0.186},{"episode":"1990-1991","day":-165,"value":-0.019},{"episode":"1990-1991","day":-160,"value":0.311},{"episode":"1990-1991","day":-155,"value":-0.325},{"episode":"1990-1991","day":-150,"value":-0.361},{"episode":"1990-1991","day":-145,"value":0.43},{"episode":"1990-1991","day":-140,"value":-0.004},{"episode":"1990-1991","day":-135,"value":0.031},{"episode":"1990-1991","day":-130,"value":-0.356},{"episode":"1990-1991","day":-125,"value":-0.398},{"episode":"1990-1991","day":-120,"value":-0.426},{"episode":"1990-1991","day":-115,"value":0.218},{"episode":"1990-1991","day":-110,"value":-0.227},{"episode":"1990-1991","day":-105,"value":-0.193},{"episode":"1990-1991","day":-100,"value":0.05},{"episode":"1990-1991","day":-95,"value":0.341},{"episode":"1990-1991","day":-90,"value":-0.045},{"episode":"1990-1991","day":-85,"value":0.646},{"episode":"1990-1991","day":-80,"value":0.639},{"episode":"1990-1991","day":-75,"value":0.617},{"episode":"1990-1991","day":-70,"value":-0.285},{"episode":"1990-1991","day":-65,"value":0.659},{"episode":"1990-1991","day":-60,"value":0.067},{"episode":"1990-1991","day":-55,"value":-0.05},{"episode":"1990-1991","day":-50,"value":0.95},{"episode":"1990-1991","day":-45,"value":0.23},{"episode":"1990-1991","day":-40,"value":0.497},{"episode":"1990-1991","day":-35,"value":0.087},{"episode":"1990-1991","day":-30,"value":0.563},{"episode":"1990-1991","day":-25,"value":0.202},{"episode":"1990-1991","day":-20,"value":0.971},{"episode":"1990-1991","day":-15,"value":0.599},{"episode":"1990-1991","day":-10,"value":0.6},{"episode":"1990-1991","day":-5,"value":0.725},{"episode":"1990-1991","day":0,"value":0.71},{"episode":"1990-1991","day":5,"value":0.224},{"episode":"1990-1991","day":10,"value":0.546},{"episode":"1990-1991","day":15,"value":0.487},{"episode":"1990-1991","day":20,"value":0.301},{"episode":"1990-1991","day":25,"value":0.193},{"episode":"1990-1991","day":30,"value":-0.149},{"episode":"1990-1991","day":35,"value":0.296},{"episode":"1990-1991","day":40,"value":-0.436},{"episode":"1990-1991","day":45,"value":-0.109},{"episode":"1990-1991","day":50,"value":0.226},{"episode":"1990-1991","day":55,"value":-0.011},{"episode":"1990-1991","day":60,"value":0.063},{"episode":"1990-1991","day":65,"value":-0.301},{"episode":"1990-1991","day":70,"value":-0.181},{"episode":"1990-1991","day":75,"value":-0.063},{"episode":"1990-1991","day":80,"value":0.263},{"episode":"1990-1991","day":85,"value":-0.248},{"episode":"1990-1991","day":90,"value":0.495},{"episode":"1990-1991","day":95,"value":0.716},{"episode":"1990-1991","day":100,"value":0.391},{"episode":"1990-1991","day":105,"value":0.011},{"episode":"1990-1991","day":110,"value":0.758},{"episode":"1990-1991","day":115,"value":0.285},{"episode":"1990-1991","day":120,"value":0.748},{"episode":"1990-1991","day":125,"value":0.551},{"episode":"2001-2001","day":-250,"value":0.02},{"episode":"2001-2001","day":-245,"value":-0.402},{"episode":"2001-2001","day":-240,"value":0.278},{"episode":"2001-2001","day":-235,"value":0.118},{"episode":"2001-2001","day":-230,"value":0.01},{"episode":"2001-2001","day":-225,"value":-0.082},{"episode":"2001-2001","day":-220,"value":-0.242},{"episode":"2001-2001","day":-215,"value":0.418},{"episode":"2001-2001","day":-210,"value":-0.293},{"episode":"2001-2001","day":-205,"value":-0.025},{"episode":"2001-2001","day":-200,"value":0.529},{"episode":"2001-2001","day":-195,"value":0.543},{"episode":"2001-2001","day":-190,"value":-0.149},{"episode":"2001-2001","day":-185,"value":0.118},{"episode":"2001-2001","day":-180,"value":0.474},{"episode":"2001-2001","day":-175,"value":-0.126},{"episode":"2001-2001","day":-170,"value":0.618},{"episode":"2001-2001","day":-165,"value":-0.258},{"episode":"2001-2001","day":-160,"value":0.308},{"episode":"2001-2001","day":-155,"value":-0.303},{"episode":"2001-2001","day":-150,"value":0.146},{"episode":"2001-2001","day":-145,"value":0.324},{"episode":"2001-2001","day":-140,"value":-0.493},{"episode":"2001-2001","day":-135,"value":0.072},{"episode":"2001-2001","day":-130,"value":-0.699},{"episode":"2001-2001","day":-125,"value":0.39},{"episode":"2001-2001","day":-120,"value":-0.186},{"episode":"2001-2001","day":-115,"value":-0.049},{"episode":"2001-2001","day":-110,"value":-0.309},{"episode":"2001-2001","day":-105,"value":-0.208},{"episode":"2001-2001","day":-100,"value":0.467},{"episode":"2001-2001","day":-95,"value":0.382},{"episode":"2001-2001","day":-90,"value":0.433},{"episode":"2001-2001","day":-85,"value":-0.107},{"episode":"2001-2001","day":-80,"value":0.119},{"episode":"2001-2001","day":-75,"value":0.368},{"episode":"2001-2001","day":-70,"value":0.935},{"episode":"2001-2001","day":-65,"value":0.399},{"episode":"2001-2001","day":-60,"value":0.303},{"episode":"2001-2001","day":-55,"value":0.436},{"episode":"2001-2001","day":-50,"value":0.459},{"episode":"2001-2001","day":-45,"value":0.861},{"episode":"2001-2001","day":-40,"value":0.537},{"episode":"2001-2001","day":-35,"value":0.88},{"episode":"2001-2001","day":-30,"value":0.324},{"episode":"2001-2001","day":-25,"value":-0.054},{"episode":"2001-2001","day":-20,"value":0.466},{"episode":"2001-2001","day":-15,"value":0.7},{"episode":"2001-2001","day":-10,"value":0.082},{"episode":"2001-2001","day":-5,"value":0.27},{"episode":"2001-2001","day":0,"value":0.24},{"episode":"2001-2001","day":5,"value":0.526},{"episode":"2001-2001","day":10,"value":-0.105},{"episode":"2001-2001","day":15,"value":0.399},{"episode":"2001-2001","day":20,"value":0.324},{"episode":"2001-2001","day":25,"value":0.485},{"episode":"2001-2001","day":30,"value":-0.237},{"episode":"2001-2001","day":35,"value":0.42},{"episode":"2001-2001","day":40,"value":-0.024},{"episode":"2001-2001","day":45,"value":0.486},{"episode":"2001-2001","day":50,"value":0.167},{"episode":"2001-2001","day":55,"value":0.121},{"episode":"2001-2001","day":60,"value":-0.028},{"episode":"2001-2001","day":65,"value":0.405},{"episode":"2001-2001","day":70,"value":0.009},{"episode":"2001-2001","day":75,"value":-0.25},{"episode":"2001-2001","day":80,"value":-0.198},{"episode":"2001-2001","day":85,"value":0.261},{"episode":"2001-2001","day":90,"value":-0.074},{"episode":"2001-2001","day":95,"value":0.39},{"episode":"2001-2001","day":100,"value":-0.11},{"episode":"2001-2001","day":105,"value":0.812},{"episode":"2001-2001","day":110,"value":0.043},{"episode":"2001-2001","day":115,"value":0.072},{"episode":"2001-2001","day":120,"value":0.446},{"episode":"2001-2001","day":125,"value":0.034},{"episode":"2007-2009","day":-250,"value":0.319},{"episode":"2007-2009","day":-245,"value":-0.401},{"episode":"2007-2009","day":-240,"value":0.306},{"episode":"2007-2009","day":-235,"value":-0.103},{"episode":"2007-2009","day":-230,"value":0.098},{"episode":"2007-2009","day":-225,"value":0.732},{"episode":"2007-2009","day":-220,"value":0.24},{"episode":"2007-2009","day":-215,"value":0.299},{"episode":"2007-2009","day":-210,"value":-0.199},{"episode":"2007-2009","day":-205,"value":-0.059},{"episode":"2007-2009","day":-200,"value":0.133},{"episode":"2007-2009","day":-195,"value":0.172},{"episode":"2007-2009","day":-190,"value":-0.071},{"episode":"2007-2009","day":-185,"value":-0.191},{"episode":"2007-2009","day":-180,"value":0.637},{"episode":"2007-2009","day":-175,"value":0.484},{"episode":"2007-2009","day":-170,"value":-0.471},{"episode":"2007-2009","day":-165,"value":-0.162},{"episode":"2007-2009","day":-160,"value":0.381},{"episode":"2007-2009","day":-155,"value":-0.089},{"episode":"2007-2009","day":-150,"value":-0.182},{"episode":"2007-2009","day":-145,"value":-0.594},{"episode":"2007-2009","day":-140,"value":-0.296},{"episode":"2007-2009","day":-135,"value":-0.126},{"episode":"2007-2009","day":-130,"value":-0.413},{"episode":"2007-2009","day":-125,"value":-0.509},{"episode":"2007-2009","day":-120,"value":0.347},{"episode":"2007-2009","day":-115,"value":0.232},{"episode":"2007-2009","day":-110,"value":0.07},{"episode":"2007-2009","day":-105,"value":0.376},{"episode":"2007-2009","day":-100,"value":0.601},{"episode":"2007-2009","day":-95,"value":-0.357},{"episode":"2007-2009","day":-90,"value":-0.128},{"episode":"2007-2009","day":-85,"value":0.364},{"episode":"2007-2009","day":-80,"value":0.441},{"episode":"2007-2009","day":-75,"value":0.287},{"episode":"2007-2009","day":-70,"value":-0.094},{"episode":"2007-2009","day":-65,"value":0.884},{"episode":"2007-2009","day":-60,"value":0.157},{"episode":"2007-2009","day":-55,"value":0.03},{"episode":"2007-2009","day":-50,"value":0.28},{"episode":"2007-2009","day":-45,"value":1.053},{"episode":"2007-2009","day":-40,"value":0.631},{"episode":"2007-2009","day":-35,"value":0.705},{"episode":"2007-2009","day":-30,"value":0.006},{"episode":"2007-2009","day":-25,"value":0.147},{"episode":"2007-2009","day":-20,"value":0.155},{"episode":"2007-2009","day":-15,"value":0.618},{"episode":"2007-2009","day":-10,"value":-0.036},{"episode":"2007-2009","day":-5,"value":0.48},{"episode":"2007-2009","day":0,"value":0.203},{"episode":"2007-2009","day":5,"value":0.424},{"episode":"2007-2009","day":10,"value":-0.077},{"episode":"2007-2009","day":15,"value":0.092},{"episode":"2007-2009","day":20,"value":0.074},{"episode":"2007-2009","day":25,"value":-0.254},{"episode":"2007-2009","day":30,"value":-0.005},{"episode":"2007-2009","day":35,"value":0.337},{"episode":"2007-2009","day":40,"value":-0.209},{"episode":"2007-2009","day":45,"value":0.042},{"episode":"2007-2009","day":50,"value":-0.113},{"episode":"2007-2009","day":55,"value":0.101},{"episode":"2007-2009","day":60,"value":0.375},{"episode":"2007-2009","day":65,"value":0.814},{"episode":"2007-2009","day":70,"value":0.586},{"episode":"2007-2009","day":75,"value":-0.12},{"episode":"2007-2009","day":80,"value":0.51},{"episode":"2007-2009","day":85,"value":-0.077},{"episode":"2007-2009","day":90,"value":0.478},{"episode":"2007-2009","day":95,"value":0.717},{"episode":"2007-2009","day":100,"value":-0.148},{"episode":"2007-2009","day":105,"value":0.46},{"episode":"2007-2009","day":110,"value":0.352},{"episode":"2007-2009","day":115,"value":0.35},{"episode":"2007-2009","day":120,"value":0.388},{"episode":"2007-2009","day":125,"value":-0.272},{"episode":"2020-2020","day":-250,"value":0.057},{"episode":"2020-2020","day":-245,"value":-0.339},{"episode":"2020-2020","day":-240,"value":0.631},{"episode":"2020-2020","day":-235,"value":0.348},{"episode":"2020-2020","day":-230,"value":-0.089},{"episode":"2020-2020","day":-225,"value":-0.082},{"episode":"2020-2020","day":-220,"value":-0.345},{"episode":"2020-2020","day":-215,"value":0.721},{"episode":"2020-2020","day":-210,"value":-0.2},{"episode":"2020-2020","day":-205,"value":0.064},{"episode":"2020-2020","day":-200,"value":0.241},{"episode":"2020-2020","day":-195,"value":0.518},{"episode":"2020-2020","day":-190,"value":-0.206},{"episode":"2020-2020","day":-185,"value":-0.066},{"episode":"2020-2020","day":-180,"value":0.005},{"episode":"2020-2020","day":-175,"value":-0.406},{"episode":"2020-2020","day":-170,"value":-0.413},{"episode":"2020-2020","day":-165,"value":-0.227},{"episode":"2020-2020","day":-160,"value":0.115},{"episode":"2020-2020","day":-155,"value":0.211},{"episode":"2020-2020","day":-150,"value":-0.534},{"episode":"2020-2020","day":-145,"value":-0.642},{"episode":"2020-2020","day":-140,"value":0.162},{"episode":"2020-2020","day":-135,"value":0.036},{"episode":"2020-2020","day":-130,"value":0.385},{"episode":"2020-2020","day":-125,"value":-0.328},{"episode":"2020-2020","day":-120,"value":0.339},{"episode":"2020-2020","day":-115,"value":-0.239},{"episode":"2020-2020","day":-110,"value":-0.157},{"episode":"2020-2020","day":-105,"value":0.569},{"episode":"2020-2020","day":-100,"value":0.049},{"episode":"2020-2020","day":-95,"value":-0.167},{"episode":"2020-2020","day":-90,"value":0.125},{"episode":"2020-2020","day":-85,"value":0.493},{"episode":"2020-2020","day":-80,"value":0.558},{"episode":"2020-2020","day":-75,"value":0.947},{"episode":"2020-2020","day":-70,"value":0.685},{"episode":"2020-2020","day":-65,"value":0.17},{"episode":"2020-2020","day":-60,"value":0.78},{"episode":"2020-2020","day":-55,"value":0.478},{"episode":"2020-2020","day":-50,"value":0.407},{"episode":"2020-2020","day":-45,"value":0.872},{"episode":"2020-2020","day":-40,"value":0.413},{"episode":"2020-2020","day":-35,"value":0.488},{"episode":"2020-2020","day":-30,"value":-0.015},{"episode":"2020-2020","day":-25,"value":0.717},{"episode":"2020-2020","day":-20,"value":0.876},{"episode":"2020-2020","day":-15,"value":0.104},{"episode":"2020-2020","day":-10,"value":0.347},{"episode":"2020-2020","day":-5,"value":-0.096},{"episode":"2020-2020","day":0,"value":-0.142},{"episode":"2020-2020","day":5,"value":-0.185},{"episode":"2020-2020","day":10,"value":0.518},{"episode":"2020-2020","day":15,"value":0.137},{"episode":"2020-2020","day":20,"value":-0.088},{"episode":"2020-2020","day":25,"value":0.12},{"episode":"2020-2020","day":30,"value":0.696},{"episode":"2020-2020","day":35,"value":0.679},{"episode":"2020-2020","day":40,"value":0.017},{"episode":"2020-2020","day":45,"value":0.773},{"episode":"2020-2020","day":50,"value":0.415},{"episode":"2020-2020","day":55,"value":-0.083},{"episode":"2020-2020","day":60,"value":-0.055},{"episode":"2020-2020","day":65,"value":-0.107},{"episode":"2020-2020","day":70,"value":0.763},{"episode":"2020-2020","day":75,"value":0.328},{"episode":"2020-2020","day":80,"value":0.2},{"episode":"2020-2020","day":85,"value":0.129},{"episode":"2020-2020","day":90,"value":-0.244},{"episode":"2020-2020","day":95,"value":-0.033},{"episode":"2020-2020","day":100,"value":-0.073},{"episode":"2020-2020","day":105,"value":0.134},{"episode":"2020-2020","day":110,"value":0.646},{"episode":"2020-2020","day":115,"value":0.028},{"episode":"2020-2020","day":120,"value":-0.378},{"episode":"2020-2020","day":125,"value":-0.203}]};
    async function loadData() {
      try {
        return await d3.json('../data/figure-5-recession-episode-heatmap.json');
      } catch {
        return FALLBACK_DATA;
      }
    }
    const tooltip = d3.select('body').append('div').attr('class', 'tooltip');
    function showTooltip(event, html) {
      tooltip.html(html)
        .style('left', (event.pageX + 12) + 'px')
        .style('top', (event.pageY - 28) + 'px')
        .transition().duration(150).style('opacity', 1);
    }
    function moveTooltip(event) {
      tooltip
        .style('left', (event.pageX + 12) + 'px')
        .style('top', (event.pageY - 28) + 'px');
    }
    function hideTooltip() {
      tooltip.transition().duration(100).style('opacity', 0);
    }
    
function addHeader(svg, margin, title, subtitle) {
  svg.append('text').attr('class', 'chart-title').attr('x', margin.left).attr('y', 24).text(title);
  svg.append('text').attr('class', 'chart-subtitle').attr('x', margin.left).attr('y', 44).attr('font-size', 13).text(subtitle);
}
function addSource(svg, margin, totalHeight, source) {
  svg.append('text').attr('class', 'source-line').attr('x', margin.left).attr('y', totalHeight - 4).attr('font-size', 11).text(source);
}
function finishAxes(g) {
  g.selectAll('.domain').attr('class', 'axis-domain').attr('stroke', 'var(--color-ink)');
  g.selectAll('.tick text').attr('font-size', 11);
}

function draw(payload) {
  d3.select('#chart').selectAll('*').remove();
  const data = payload.cells;
  const container = document.getElementById('chart');
  const totalWidth = container.clientWidth || 980;
  const totalHeight = Math.max(620, Math.round(totalWidth * 0.58));
  const margin = { top: 76, right: 88, bottom: 76, left: 116 };
  const chartWidth = totalWidth - margin.left - margin.right;
  const chartHeight = totalHeight - margin.top - margin.bottom;
  const svg = d3.select('#chart').append('svg').attr('width', totalWidth).attr('height', totalHeight).attr('role', 'img').attr('aria-labelledby', 'fig-title fig-desc');
  svg.append('title').attr('id', 'fig-title').text('Composite TDA signal by recession episode');
  svg.append('desc').attr('id', 'fig-desc').text('Heatmap rows represent recession episodes and columns represent trading days relative to recession onset.');
  addHeader(svg, margin, 'Composite TDA signal by recession episode', 'Rows are recession episodes; day zero marks onset; generated companion data');
  const g = svg.append('g').attr('transform', `translate(${margin.left},${margin.top})`);
  const days = Array.from(new Set(data.map(d => d.day))).sort((a, b) => a - b);
  const episodes = payload.episodes;
  const x = d3.scaleBand().domain(days).range([0, chartWidth]).padding(0.01);
  const y = d3.scaleBand().domain(episodes).range([0, chartHeight]).padding(0.08);
  const color = d3.scaleLinear().domain([-3, 0, 3]).range(['#000000', '#F5F5F5', 'var(--color-red)']);
  g.selectAll('.heat-cell').data(data).join('rect').attr('class', 'heat-cell').attr('x', d => x(d.day)).attr('y', d => y(d.episode)).attr('width', x.bandwidth()).attr('height', y.bandwidth()).attr('fill', d => color(d.value)).attr('tabindex', 0).attr('aria-label', d => `${d.episode}, day ${d.day}, composite Z ${d.value}`).on('mouseover focus', (event, d) => showTooltip(event, `<strong>${d.episode}</strong><br>Day ${d.day}<br>Composite Z: ${d.value.toFixed(2)}`)).on('mousemove', moveTooltip).on('mouseout blur', hideTooltip);
  const xLinear = d3.scaleLinear().domain(d3.extent(days)).range([x(days[0]) + x.bandwidth() / 2, x(days[days.length - 1]) + x.bandwidth() / 2]);
  g.append('line').attr('x1', xLinear(0)).attr('x2', xLinear(0)).attr('y1', 0).attr('y2', chartHeight).attr('stroke', 'var(--color-ink)').attr('stroke-dasharray', '4 4');
  g.append('g').attr('transform', `translate(0,${chartHeight})`).call(d3.axisBottom(xLinear).ticks(8));
  g.append('g').call(d3.axisLeft(y));
  finishAxes(g);
  const legend = svg.append('g').attr('transform', `translate(${totalWidth - margin.right + 26},${margin.top + 16})`);
  const legendScale = d3.scaleLinear().domain([-3, 3]).range([160, 0]);
  const legendAxis = d3.axisRight(legendScale).ticks(5);
  const defs = svg.append('defs');
  const grad = defs.append('linearGradient').attr('id', 'heat-gradient').attr('x1', '0%').attr('x2', '0%').attr('y1', '100%').attr('y2', '0%');
  grad.append('stop').attr('offset', '0%').attr('stop-color', '#000000');
  grad.append('stop').attr('offset', '50%').attr('stop-color', '#F5F5F5');
  grad.append('stop').attr('offset', '100%').attr('stop-color', 'var(--color-red)');
  legend.append('rect').attr('width', 14).attr('height', 160).attr('fill', 'url(#heat-gradient)').attr('stroke', 'var(--color-border)');
  legend.append('g').attr('transform', 'translate(14,0)').call(legendAxis);
  legend.append('text').attr('class', 'axis-label').attr('x', 0).attr('y', -8).attr('font-size', 11).text('Z');
  svg.append('text').attr('class', 'axis-label').attr('x', margin.left + chartWidth / 2).attr('y', totalHeight - 28).attr('text-anchor', 'middle').attr('font-size', 12).text('Trading days relative to recession onset');
  addSource(svg, margin, totalHeight, 'Data: generated companion episode heatmap from manuscript targets.');
}
loadData().then(data => { draw(data); new ResizeObserver(() => draw(data)).observe(document.getElementById('chart')); });
  

### data: ../data/figure-5-recession-episode-heatmap.json
{
 "notes": "Generated episode heatmap companion data…",
 "episodes": [
  "1937-1938",
  "1945-1945",
  "1948-1949",
  "1953-1954",
  "1957-1958",
  "1960-1961",
  "1969-1970",
  "1973-1975",
  "... 6 more items"
 ],
 "cells": [
  {
   "episode": "1937-1938",
   "day": -250,
   "value": 0.382
  },
  {
   "episode": "1937-1938",
   "day": -245,
   "value": 0.542
  },
  {
   "episode": "1937-1938",
   "day": -240,
   "value": 0.407
  },
  {
   "episode": "1937-1938",
   "day": -235,
   "value": -0.44
  },
  {
   "episode": "1937-1938",
   "day": -230,
   "value": -0.061
  },
  {
   "episode": "1937-1938",
   "day": -225,
   "value": -0.188
  },
  {
   "episode": "1937-1938",
   "day": -220,
   "value": -0.544
  },
  {
   "episode": "1937-1938",
   "day": -215,
   "value": 0.398
  },
  "... 1,056 more items"
 ]
}